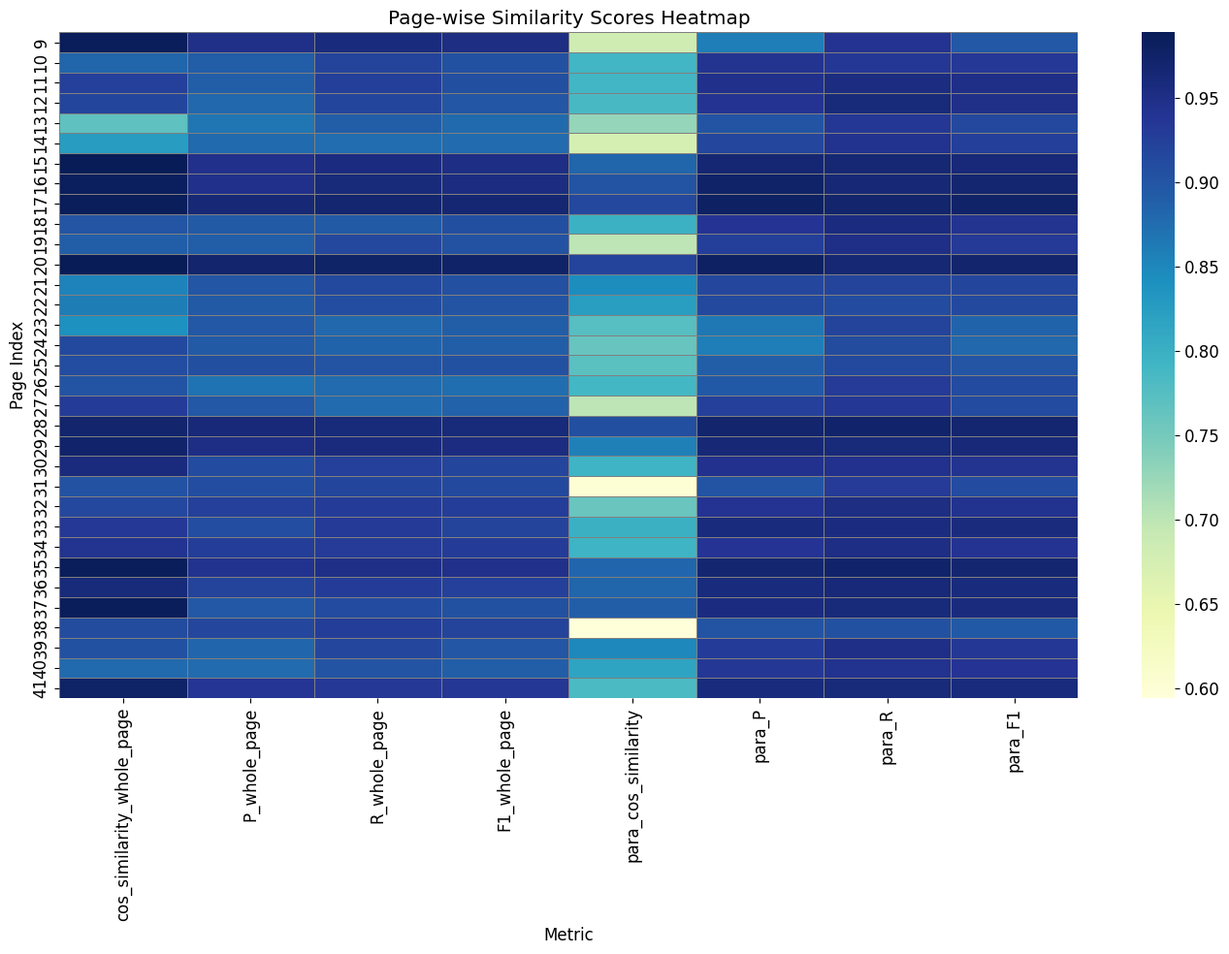

Write the Python code that produced this figure.
import os
import matplotlib.font_manager as fm
import pandas as pd
import seaborn as sns
import matplotlib.pyplot as plt

# Create DataFrame from the table data (manually entered based on user's image)
data = {
    'page_index': list(range(9, 42)),
    'cos_similarity_whole_page': [
        0.9868, 0.8839, 0.9249, 0.9186, 0.7671, 0.8256, 0.9882, 0.9836, 0.9861, 0.9009,
        0.8891, 0.9891, 0.8537, 0.8598, 0.84, 0.914, 0.9103, 0.9021, 0.9291, 0.9719,
        0.9729, 0.957, 0.904, 0.9156, 0.9346, 0.9421, 0.9868, 0.9612, 0.9849, 0.9115,
        0.9048, 0.8787, 0.9758
    ],
    'P_whole_page': [
        0.9477, 0.8918, 0.8897, 0.8804, 0.8669, 0.879, 0.9462, 0.9466, 0.9631, 0.8945,
        0.89, 0.9719, 0.8996, 0.8948, 0.898, 0.8937, 0.9081, 0.8697, 0.897, 0.9617,
        0.9508, 0.9123, 0.9094, 0.9247, 0.9094, 0.9282, 0.9438, 0.922, 0.8973, 0.9171,
        0.8822, 0.8767, 0.9369
    ],
    'R_whole_page': [
        0.9586, 0.9201, 0.9269, 0.9187, 0.8918, 0.8758, 0.9562, 0.9609, 0.9699, 0.8945,
        0.9165, 0.9756, 0.9148, 0.9104, 0.8802, 0.8845, 0.9024, 0.8775, 0.8774, 0.9601,
        0.9582, 0.9246, 0.9184, 0.9302, 0.9329, 0.9307, 0.9497, 0.9295, 0.9134, 0.928,
        0.9167, 0.9025, 0.9339
    ],
    'F1_whole_page': [
        0.9531, 0.9057, 0.9079, 0.8991, 0.8792, 0.8774, 0.9511, 0.9537, 0.9665, 0.9078,
        0.9031, 0.9737, 0.9071, 0.9026, 0.8891, 0.8891, 0.9053, 0.8736, 0.8871, 0.9609,
        0.9545, 0.9184, 0.9139, 0.9274, 0.921, 0.9294, 0.9467, 0.9258, 0.9053, 0.9225,
        0.8991, 0.8895, 0.9354
    ],
    'para_cos_similarity': [
        0.6821, 0.7906, 0.7914, 0.786, 0.7274, 0.6755, 0.8827, 0.9022, 0.9156, 0.799,
        0.6993, 0.9216, 0.8456, 0.8239, 0.7742, 0.762, 0.77, 0.7887, 0.6998, 0.9076,
        0.8572, 0.7945, 0.6017, 0.7603, 0.7998, 0.7944, 0.8811, 0.8836, 0.8894, 0.5941,
        0.85, 0.8162, 0.7824
    ],
    'para_P': [
        0.8589, 0.9413, 0.9462, 0.9403, 0.9018, 0.9172, 0.9669, 0.974, 0.9788, 0.9387,
        0.9263, 0.9787, 0.918, 0.9145, 0.8643, 0.8588, 0.8897, 0.8955, 0.9254, 0.9709,
        0.9637, 0.9445, 0.9015, 0.9401, 0.9597, 0.9388, 0.9676, 0.9594, 0.9565, 0.9017,
        0.93, 0.9356, 0.9584
    ],
    'para_R': [
        0.9405, 0.9361, 0.9546, 0.9601, 0.9359, 0.9438, 0.9657, 0.9639, 0.9707, 0.9561,
        0.9493, 0.9657, 0.921, 0.9129, 0.9203, 0.9114, 0.9142, 0.9312, 0.9355, 0.973,
        0.9602, 0.9452, 0.932, 0.9523, 0.9555, 0.952, 0.9726, 0.9617, 0.9611, 0.9057,
        0.9491, 0.9443, 0.9612
    ],
    'para_F1': [
        0.8978, 0.9339, 0.9495, 0.9484, 0.9155, 0.9272, 0.9624, 0.9689, 0.9747, 0.9423,
        0.9325, 0.9721, 0.9195, 0.9135, 0.8846, 0.8797, 0.9009, 0.9128, 0.9132, 0.9702,
        0.9619, 0.9418, 0.9126, 0.9435, 0.9576, 0.9406, 0.969, 0.9583, 0.957, 0.8961,
        0.9351, 0.9397, 0.9591
    ]
}

df = pd.DataFrame(data)  # assuming 'data' is defined
df.set_index('page_index', inplace=True)

# === Font settings ===
# Option 1: Use a known system font
plt.rcParams['font.family'] = 'Arial'
plt.rcParams['font.size'] = 12
plt.rcParams['axes.unicode_minus'] = False

# # Option 2 (Optional): Use a specific TTF font
# font_path = 'C:/Windows/Fonts/simhei.ttf'  # Example: for Chinese
# custom_font = fm.FontProperties(fname=font_path)
# plt.rcParams['font.family'] = custom_font.get_name()

# === Plot heatmap ===
plt.figure(figsize=(14, 10))
sns.heatmap(df, cmap='YlGnBu', annot=False, linewidths=0.5, linecolor='gray')
plt.title("Page-wise Similarity Scores Heatmap")
plt.xlabel("Metric")
plt.ylabel("Page Index")
plt.tight_layout()

# === Save figure ===
output_folder = r"D:\All_self_files\info_extract_examples\621 pdf test\scanned\US20230357173A1"# Change to your target folder
os.makedirs(output_folder, exist_ok=True)
save_path = os.path.join(output_folder, "similarity_heatmap.png")
plt.savefig(save_path, dpi=600, bbox_inches='tight')
plt.close()

print(f"Heatmap saved to: {save_path}")
